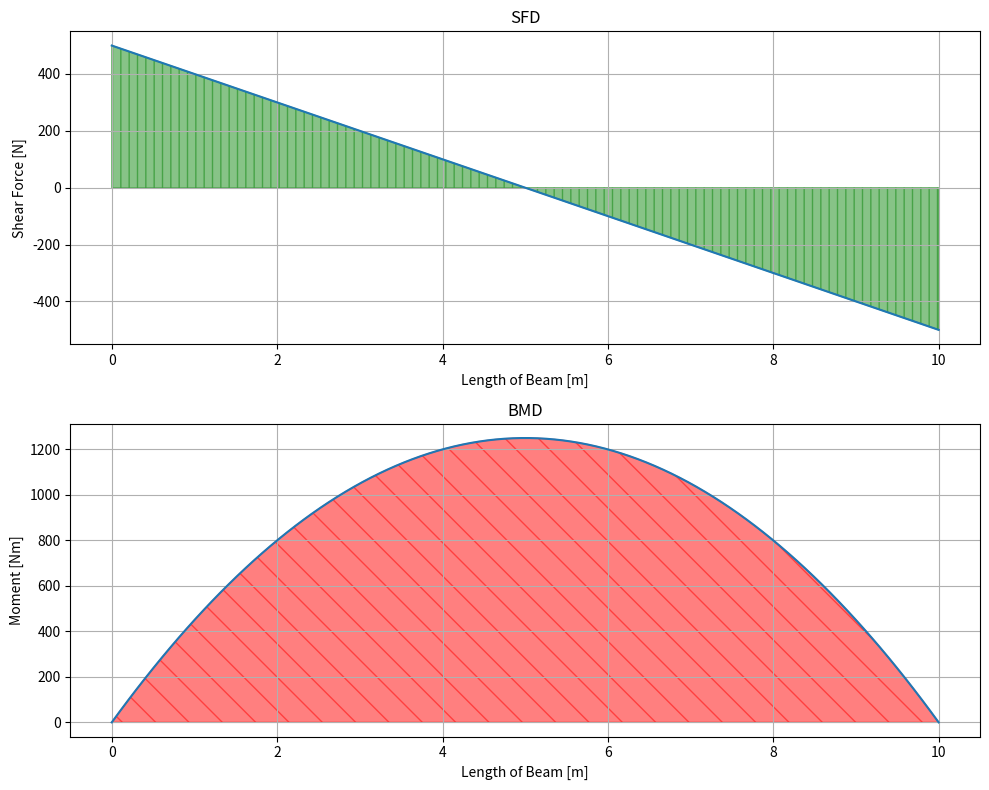

Generate this figure with matplotlib: (Note: this script raises an exception after producing the figure.)
import numpy as np
import matplotlib.pyplot as plt

# グラフ画像のパス
SAVE_FIG_PATH = "/Users/<user>/sample/python/structural-mechanics/01_SFD_BMD/sample01.png"

# 梁が負担する分布荷重[N]
w = 100

# 梁の長さ [m]
L = 10 

# 支点反力
R = w * L/2 

# x軸の範囲
x = np.linspace(0,L,100) 

# SFD(せん断力)の計算
sfd = R - (w*x)

# MFD(曲げモーメントの計算)
mfd = (R*x) - (w*x**2/2)

# (tight_layout=Trueは軸ラベルとタイトルの重なり防止)
fig = plt.figure(figsize=(10,8), tight_layout=True)
ax1 = fig.add_subplot(2,1,1)
ax2 = fig.add_subplot(2,1,2)

# せん断力図(SFD)を描画
ax1.plot(x,sfd)
ax1.fill_between(x,sfd,color='green',hatch='||',alpha=0.47)
ax1.set_title("SFD")
ax1.set_xlabel('Length of Beam [m]')
ax1.set_ylabel('Shear Force [N]')
ax1.grid()

# 曲げモーメント図(BMD)を描画
ax2.plot(x,mfd)
ax2.fill_between(x,mfd,color='red',hatch='\\',alpha=0.5)
ax2.set_title('BMD')
ax2.set_xlabel('Length of Beam [m]')
ax2.set_ylabel('Moment [Nm]')
ax2.grid()
fig.savefig(SAVE_FIG_PATH)